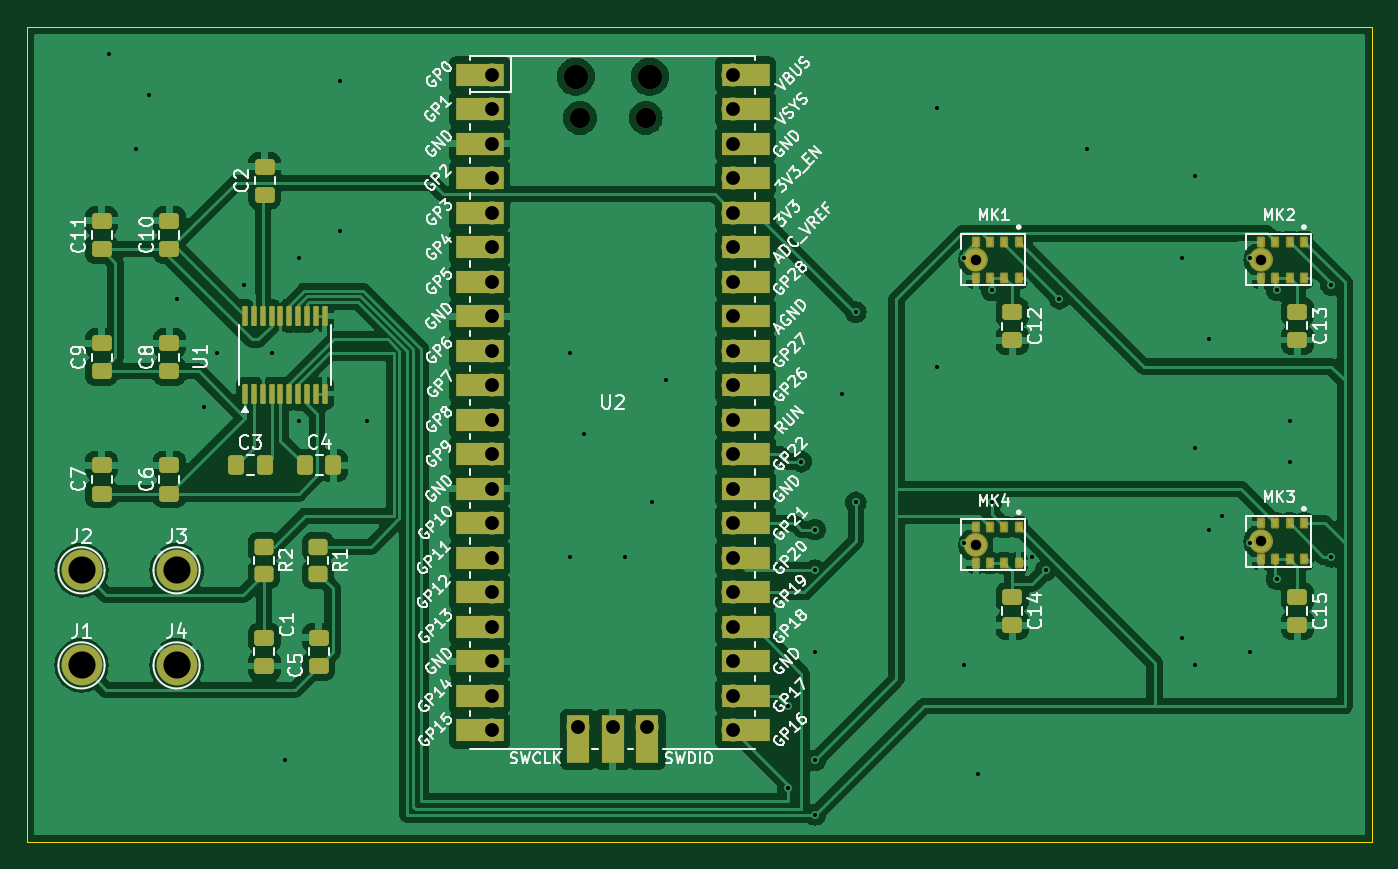
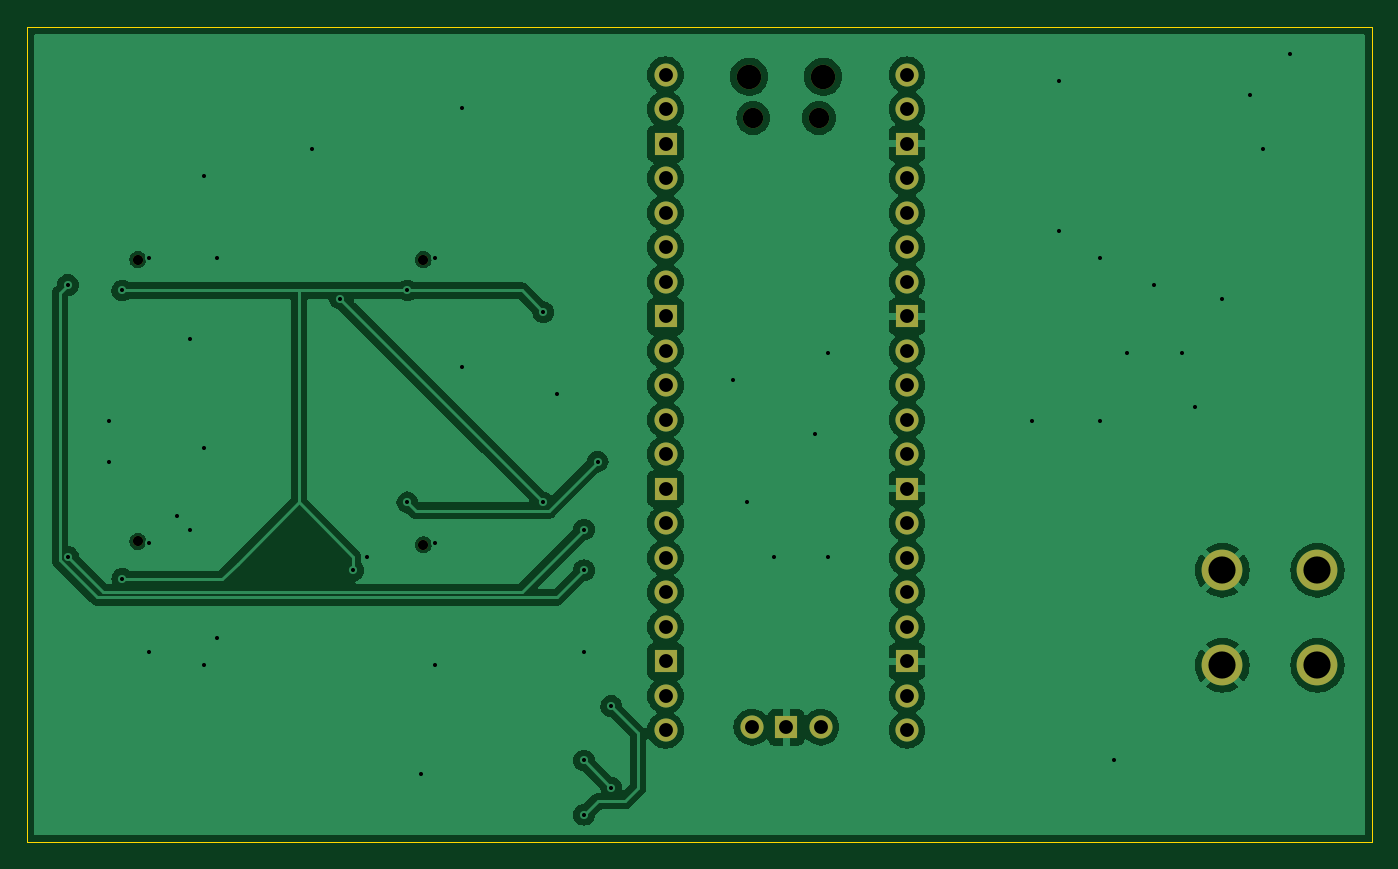
Circuit board: 11 layer files. Board 99.0 x 60.0 mm.
- bottom_copper: noise_reduction_microphone-B_Cu.gbl (101431 bytes)
- bottom_mask: noise_reduction_microphone-B_Mask.gbs (2447 bytes)
- paste: noise_reduction_microphone-B_Paste.gbp (505 bytes)
- bottom_silk: noise_reduction_microphone-B_Silkscreen.gbo (2457 bytes)
- outline: noise_reduction_microphone-Edge_Cuts.gm1 (665 bytes)
- top_copper: noise_reduction_microphone-F_Cu.gtl (189710 bytes)
- top_mask: noise_reduction_microphone-F_Mask.gts (8583 bytes)
- paste: noise_reduction_microphone-F_Paste.gtp (62932 bytes)
- top_silk: noise_reduction_microphone-F_Silkscreen.gto (135440 bytes)
- drill: noise_reduction_microphone-NPTH.drl (587 bytes)
- drill: noise_reduction_microphone-PTH.drl (1938 bytes)

=== bottom_copper: noise_reduction_microphone-B_Cu.gbl (101431 bytes, source omitted) ===
=== bottom_mask: noise_reduction_microphone-B_Mask.gbs ===
G04 #@! TF.GenerationSoftware,KiCad,Pcbnew,8.0.8*
G04 #@! TF.CreationDate,2025-04-19T00:37:25+02:00*
G04 #@! TF.ProjectId,noise_reduction_microphone,6e6f6973-655f-4726-9564-756374696f6e,rev?*
G04 #@! TF.SameCoordinates,Original*
G04 #@! TF.FileFunction,Soldermask,Bot*
G04 #@! TF.FilePolarity,Negative*
%FSLAX46Y46*%
G04 Gerber Fmt 4.6, Leading zero omitted, Abs format (unit mm)*
G04 Created by KiCad (PCBNEW 8.0.8) date 2025-04-19 00:37:25*
%MOMM*%
%LPD*%
G01*
G04 APERTURE LIST*
%ADD10C,3.000000*%
%ADD11O,1.800000X1.800000*%
%ADD12O,1.500000X1.500000*%
%ADD13O,1.700000X1.700000*%
%ADD14R,1.700000X1.700000*%
%ADD15C,0.750000*%
G04 APERTURE END LIST*
D10*
G04 #@! TO.C,J4*
X86000000Y-121000000D03*
G04 #@! TD*
G04 #@! TO.C,J3*
X86000000Y-114000000D03*
G04 #@! TD*
G04 #@! TO.C,J2*
X79000000Y-114000000D03*
G04 #@! TD*
G04 #@! TO.C,J1*
X79000000Y-121000000D03*
G04 #@! TD*
D11*
G04 #@! TO.C,U2*
X115385000Y-77650000D03*
D12*
X115685000Y-80680000D03*
X120535000Y-80680000D03*
D11*
X120835000Y-77650000D03*
D13*
X109220000Y-77520000D03*
X109220000Y-80060000D03*
D14*
X109220000Y-82600000D03*
D13*
X109220000Y-85140000D03*
X109220000Y-87680000D03*
X109220000Y-90220000D03*
X109220000Y-92760000D03*
D14*
X109220000Y-95300000D03*
D13*
X109220000Y-97840000D03*
X109220000Y-100380000D03*
X109220000Y-102920000D03*
X109220000Y-105460000D03*
D14*
X109220000Y-108000000D03*
D13*
X109220000Y-110540000D03*
X109220000Y-113080000D03*
X109220000Y-115620000D03*
X109220000Y-118160000D03*
D14*
X109220000Y-120700000D03*
D13*
X109220000Y-123240000D03*
X109220000Y-125780000D03*
X127000000Y-125780000D03*
X127000000Y-123240000D03*
D14*
X127000000Y-120700000D03*
D13*
X127000000Y-118160000D03*
X127000000Y-115620000D03*
X127000000Y-113080000D03*
X127000000Y-110540000D03*
D14*
X127000000Y-108000000D03*
D13*
X127000000Y-105460000D03*
X127000000Y-102920000D03*
X127000000Y-100380000D03*
X127000000Y-97840000D03*
D14*
X127000000Y-95300000D03*
D13*
X127000000Y-92760000D03*
X127000000Y-90220000D03*
X127000000Y-87680000D03*
X127000000Y-85140000D03*
D14*
X127000000Y-82600000D03*
D13*
X127000000Y-80060000D03*
X127000000Y-77520000D03*
X115570000Y-125550000D03*
D14*
X118110000Y-125550000D03*
D13*
X120650000Y-125550000D03*
G04 #@! TD*
D15*
G04 #@! TO.C,MK1*
X144840000Y-91130000D03*
G04 #@! TD*
G04 #@! TO.C,MK4*
X144840000Y-112130000D03*
G04 #@! TD*
G04 #@! TO.C,MK2*
X165840000Y-91130000D03*
G04 #@! TD*
G04 #@! TO.C,MK3*
X165840000Y-111870000D03*
G04 #@! TD*
M02*

=== paste: noise_reduction_microphone-B_Paste.gbp ===
G04 #@! TF.GenerationSoftware,KiCad,Pcbnew,8.0.8*
G04 #@! TF.CreationDate,2025-04-19T00:37:25+02:00*
G04 #@! TF.ProjectId,noise_reduction_microphone,6e6f6973-655f-4726-9564-756374696f6e,rev?*
G04 #@! TF.SameCoordinates,Original*
G04 #@! TF.FileFunction,Paste,Bot*
G04 #@! TF.FilePolarity,Positive*
%FSLAX46Y46*%
G04 Gerber Fmt 4.6, Leading zero omitted, Abs format (unit mm)*
G04 Created by KiCad (PCBNEW 8.0.8) date 2025-04-19 00:37:25*
%MOMM*%
%LPD*%
G01*
G04 APERTURE LIST*
G04 APERTURE END LIST*
M02*

=== bottom_silk: noise_reduction_microphone-B_Silkscreen.gbo ===
G04 #@! TF.GenerationSoftware,KiCad,Pcbnew,8.0.8*
G04 #@! TF.CreationDate,2025-04-19T00:37:25+02:00*
G04 #@! TF.ProjectId,noise_reduction_microphone,6e6f6973-655f-4726-9564-756374696f6e,rev?*
G04 #@! TF.SameCoordinates,Original*
G04 #@! TF.FileFunction,Legend,Bot*
G04 #@! TF.FilePolarity,Positive*
%FSLAX46Y46*%
G04 Gerber Fmt 4.6, Leading zero omitted, Abs format (unit mm)*
G04 Created by KiCad (PCBNEW 8.0.8) date 2025-04-19 00:37:25*
%MOMM*%
%LPD*%
G01*
G04 APERTURE LIST*
%ADD10C,3.000000*%
%ADD11O,1.800000X1.800000*%
%ADD12O,1.500000X1.500000*%
%ADD13O,1.700000X1.700000*%
%ADD14R,1.700000X1.700000*%
%ADD15C,0.750000*%
G04 APERTURE END LIST*
%LPC*%
D10*
G04 #@! TO.C,J4*
X86000000Y-121000000D03*
G04 #@! TD*
G04 #@! TO.C,J3*
X86000000Y-114000000D03*
G04 #@! TD*
G04 #@! TO.C,J2*
X79000000Y-114000000D03*
G04 #@! TD*
G04 #@! TO.C,J1*
X79000000Y-121000000D03*
G04 #@! TD*
D11*
G04 #@! TO.C,U2*
X115385000Y-77650000D03*
D12*
X115685000Y-80680000D03*
X120535000Y-80680000D03*
D11*
X120835000Y-77650000D03*
D13*
X109220000Y-77520000D03*
X109220000Y-80060000D03*
D14*
X109220000Y-82600000D03*
D13*
X109220000Y-85140000D03*
X109220000Y-87680000D03*
X109220000Y-90220000D03*
X109220000Y-92760000D03*
D14*
X109220000Y-95300000D03*
D13*
X109220000Y-97840000D03*
X109220000Y-100380000D03*
X109220000Y-102920000D03*
X109220000Y-105460000D03*
D14*
X109220000Y-108000000D03*
D13*
X109220000Y-110540000D03*
X109220000Y-113080000D03*
X109220000Y-115620000D03*
X109220000Y-118160000D03*
D14*
X109220000Y-120700000D03*
D13*
X109220000Y-123240000D03*
X109220000Y-125780000D03*
X127000000Y-125780000D03*
X127000000Y-123240000D03*
D14*
X127000000Y-120700000D03*
D13*
X127000000Y-118160000D03*
X127000000Y-115620000D03*
X127000000Y-113080000D03*
X127000000Y-110540000D03*
D14*
X127000000Y-108000000D03*
D13*
X127000000Y-105460000D03*
X127000000Y-102920000D03*
X127000000Y-100380000D03*
X127000000Y-97840000D03*
D14*
X127000000Y-95300000D03*
D13*
X127000000Y-92760000D03*
X127000000Y-90220000D03*
X127000000Y-87680000D03*
X127000000Y-85140000D03*
D14*
X127000000Y-82600000D03*
D13*
X127000000Y-80060000D03*
X127000000Y-77520000D03*
X115570000Y-125550000D03*
D14*
X118110000Y-125550000D03*
D13*
X120650000Y-125550000D03*
G04 #@! TD*
D15*
G04 #@! TO.C,MK1*
X144840000Y-91130000D03*
G04 #@! TD*
G04 #@! TO.C,MK4*
X144840000Y-112130000D03*
G04 #@! TD*
G04 #@! TO.C,MK2*
X165840000Y-91130000D03*
G04 #@! TD*
G04 #@! TO.C,MK3*
X165840000Y-111870000D03*
G04 #@! TD*
%LPD*%
M02*

=== outline: noise_reduction_microphone-Edge_Cuts.gm1 ===
G04 #@! TF.GenerationSoftware,KiCad,Pcbnew,8.0.8*
G04 #@! TF.CreationDate,2025-04-19T00:37:25+02:00*
G04 #@! TF.ProjectId,noise_reduction_microphone,6e6f6973-655f-4726-9564-756374696f6e,rev?*
G04 #@! TF.SameCoordinates,Original*
G04 #@! TF.FileFunction,Profile,NP*
%FSLAX46Y46*%
G04 Gerber Fmt 4.6, Leading zero omitted, Abs format (unit mm)*
G04 Created by KiCad (PCBNEW 8.0.8) date 2025-04-19 00:37:25*
%MOMM*%
%LPD*%
G01*
G04 APERTURE LIST*
G04 #@! TA.AperFunction,Profile*
%ADD10C,0.050000*%
G04 #@! TD*
G04 APERTURE END LIST*
D10*
X75000000Y-74000000D02*
X174000000Y-74000000D01*
X174000000Y-134000000D01*
X75000000Y-134000000D01*
X75000000Y-74000000D01*
M02*

=== top_copper: noise_reduction_microphone-F_Cu.gtl (189710 bytes, source omitted) ===
=== top_mask: noise_reduction_microphone-F_Mask.gts (8583 bytes, source omitted) ===
=== paste: noise_reduction_microphone-F_Paste.gtp (62932 bytes, source omitted) ===
=== top_silk: noise_reduction_microphone-F_Silkscreen.gto (135440 bytes, source omitted) ===
=== drill: noise_reduction_microphone-NPTH.drl ===
M48
; DRILL file {KiCad 8.0.8} date 2025-04-19T00:37:25+0200
; FORMAT={-:-/ absolute / metric / decimal}
; #@! TF.CreationDate,2025-04-19T00:37:25+02:00
; #@! TF.GenerationSoftware,Kicad,Pcbnew,8.0.8
; #@! TF.FileFunction,NonPlated,1,2,NPTH
FMAT,2
METRIC
; #@! TA.AperFunction,NonPlated,NPTH,ComponentDrill
T1C0.750
; #@! TA.AperFunction,NonPlated,NPTH,ComponentDrill
T2C1.500
; #@! TA.AperFunction,NonPlated,NPTH,ComponentDrill
T3C1.800
%
G90
G05
T1
X144.84Y-91.13
X144.84Y-112.13
X165.84Y-91.13
X165.84Y-111.87
T2
X115.685Y-80.68
X120.535Y-80.68
T3
X115.385Y-77.65
X120.835Y-77.65
M30

=== drill: noise_reduction_microphone-PTH.drl ===
M48
; DRILL file {KiCad 8.0.8} date 2025-04-19T00:37:25+0200
; FORMAT={-:-/ absolute / metric / decimal}
; #@! TF.CreationDate,2025-04-19T00:37:25+02:00
; #@! TF.GenerationSoftware,Kicad,Pcbnew,8.0.8
; #@! TF.FileFunction,Plated,1,2,PTH
FMAT,2
METRIC
; #@! TA.AperFunction,Plated,PTH,ViaDrill
T1C0.300
; #@! TA.AperFunction,Plated,PTH,ComponentDrill
T2C1.020
; #@! TA.AperFunction,Plated,PTH,ComponentDrill
T3C2.000
%
G90
G05
T1
X81.0Y-76.0
X83.0Y-83.0
X84.0Y-79.0
X86.0Y-94.0
X88.0Y-102.0
X89.0Y-98.0
X91.0Y-93.0
X93.0Y-98.0
X94.0Y-128.0
X95.0Y-91.0
X95.0Y-103.0
X98.0Y-78.0
X98.0Y-89.0
X100.0Y-103.0
X115.0Y-98.0
X115.0Y-113.0
X116.0Y-104.0
X119.0Y-113.0
X121.0Y-109.0
X122.0Y-100.0
X131.0Y-124.0
X131.0Y-130.0
X132.0Y-106.0
X133.0Y-111.0
X133.0Y-114.0
X133.0Y-120.0
X133.0Y-128.0
X133.0Y-132.0
X135.0Y-101.0
X136.0Y-95.0
X136.0Y-109.0
X142.0Y-80.0
X142.0Y-99.0
X144.0Y-91.0
X144.0Y-112.0
X144.0Y-121.0
X145.0Y-129.0
X146.0Y-93.4
X146.0Y-109.0
X149.0Y-113.0
X150.0Y-114.0
X151.0Y-94.0
X153.0Y-83.0
X160.0Y-91.0
X160.0Y-119.0
X161.0Y-85.0
X161.0Y-105.0
X161.0Y-121.0
X162.0Y-97.0
X162.0Y-111.0
X163.0Y-110.0
X165.0Y-91.0
X165.0Y-112.0
X165.0Y-120.0
X167.0Y-93.4
X167.0Y-114.644
X168.0Y-103.0
X168.0Y-106.0
X171.0Y-93.0
X171.0Y-113.0
T2
X109.22Y-77.52
X109.22Y-80.06
X109.22Y-82.6
X109.22Y-85.14
X109.22Y-87.68
X109.22Y-90.22
X109.22Y-92.76
X109.22Y-95.3
X109.22Y-97.84
X109.22Y-100.38
X109.22Y-102.92
X109.22Y-105.46
X109.22Y-108.0
X109.22Y-110.54
X109.22Y-113.08
X109.22Y-115.62
X109.22Y-118.16
X109.22Y-120.7
X109.22Y-123.24
X109.22Y-125.78
X115.57Y-125.55
X118.11Y-125.55
X120.65Y-125.55
X127.0Y-77.52
X127.0Y-80.06
X127.0Y-82.6
X127.0Y-85.14
X127.0Y-87.68
X127.0Y-90.22
X127.0Y-92.76
X127.0Y-95.3
X127.0Y-97.84
X127.0Y-100.38
X127.0Y-102.92
X127.0Y-105.46
X127.0Y-108.0
X127.0Y-110.54
X127.0Y-113.08
X127.0Y-115.62
X127.0Y-118.16
X127.0Y-120.7
X127.0Y-123.24
X127.0Y-125.78
T3
X79.0Y-114.0
X79.0Y-121.0
X86.0Y-114.0
X86.0Y-121.0
M30

